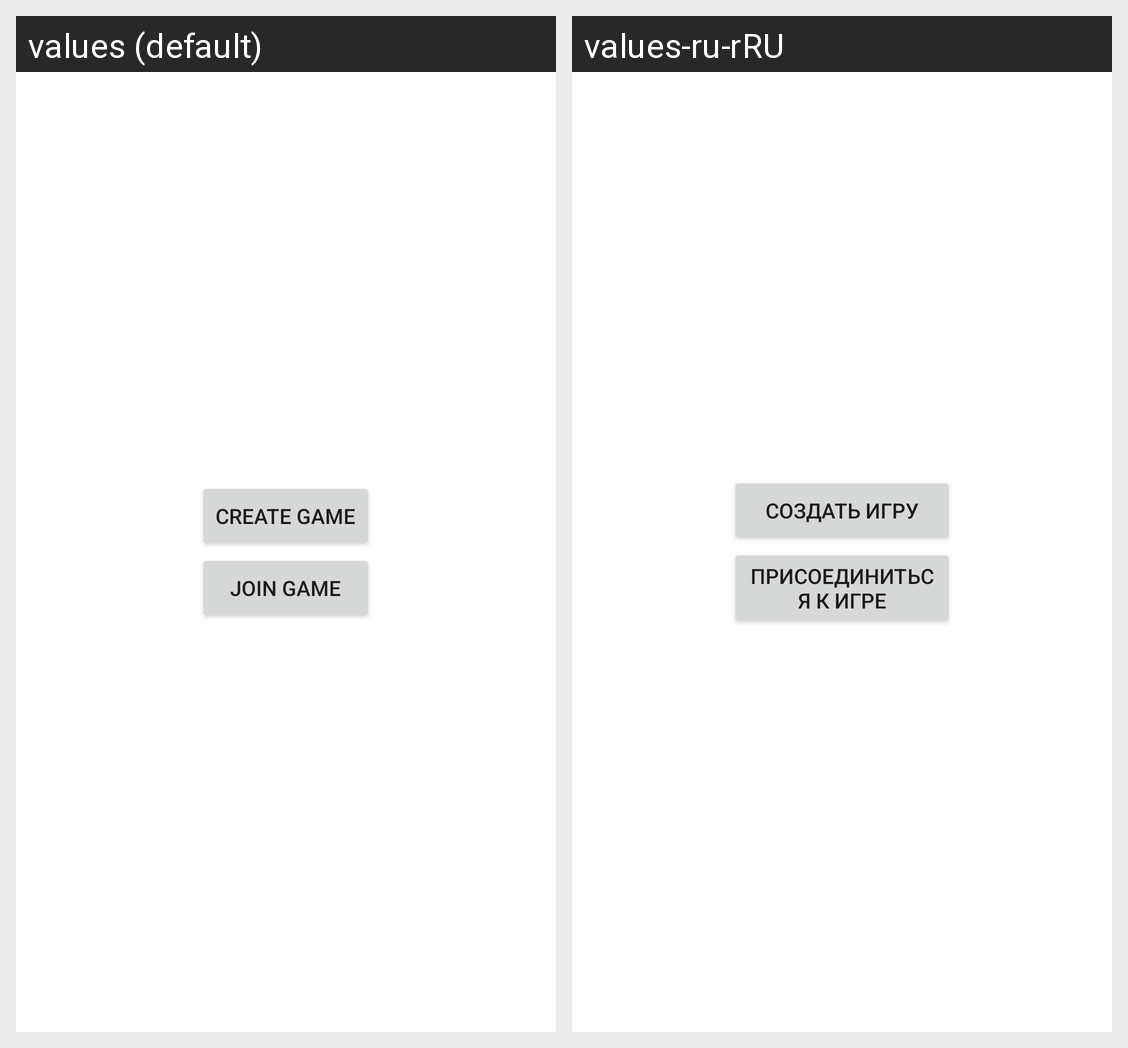

Locale-by-locale string values for the Android screen shown in this grid:
Android screen res/layout/activity_main.xml rendered under 2 locales, left to right: values (default), values-ru-rRU. Device: Nexus 5 (rendered at 1080×1920; each locale shown at half size, 540×960, under a caption strip naming it); theme Theme.BabyMafia.
Strings drawn on this screen, with the default value and each locale's value (text and hints the layout hard-codes, and strings that could not be matched under every locale, appear in the picture but are not listed):

create_game
  values: Create game
  values-ru-rRU: Создать игру

join_game
  values: Join game
  values-ru-rRU: Присоединиться к игре
